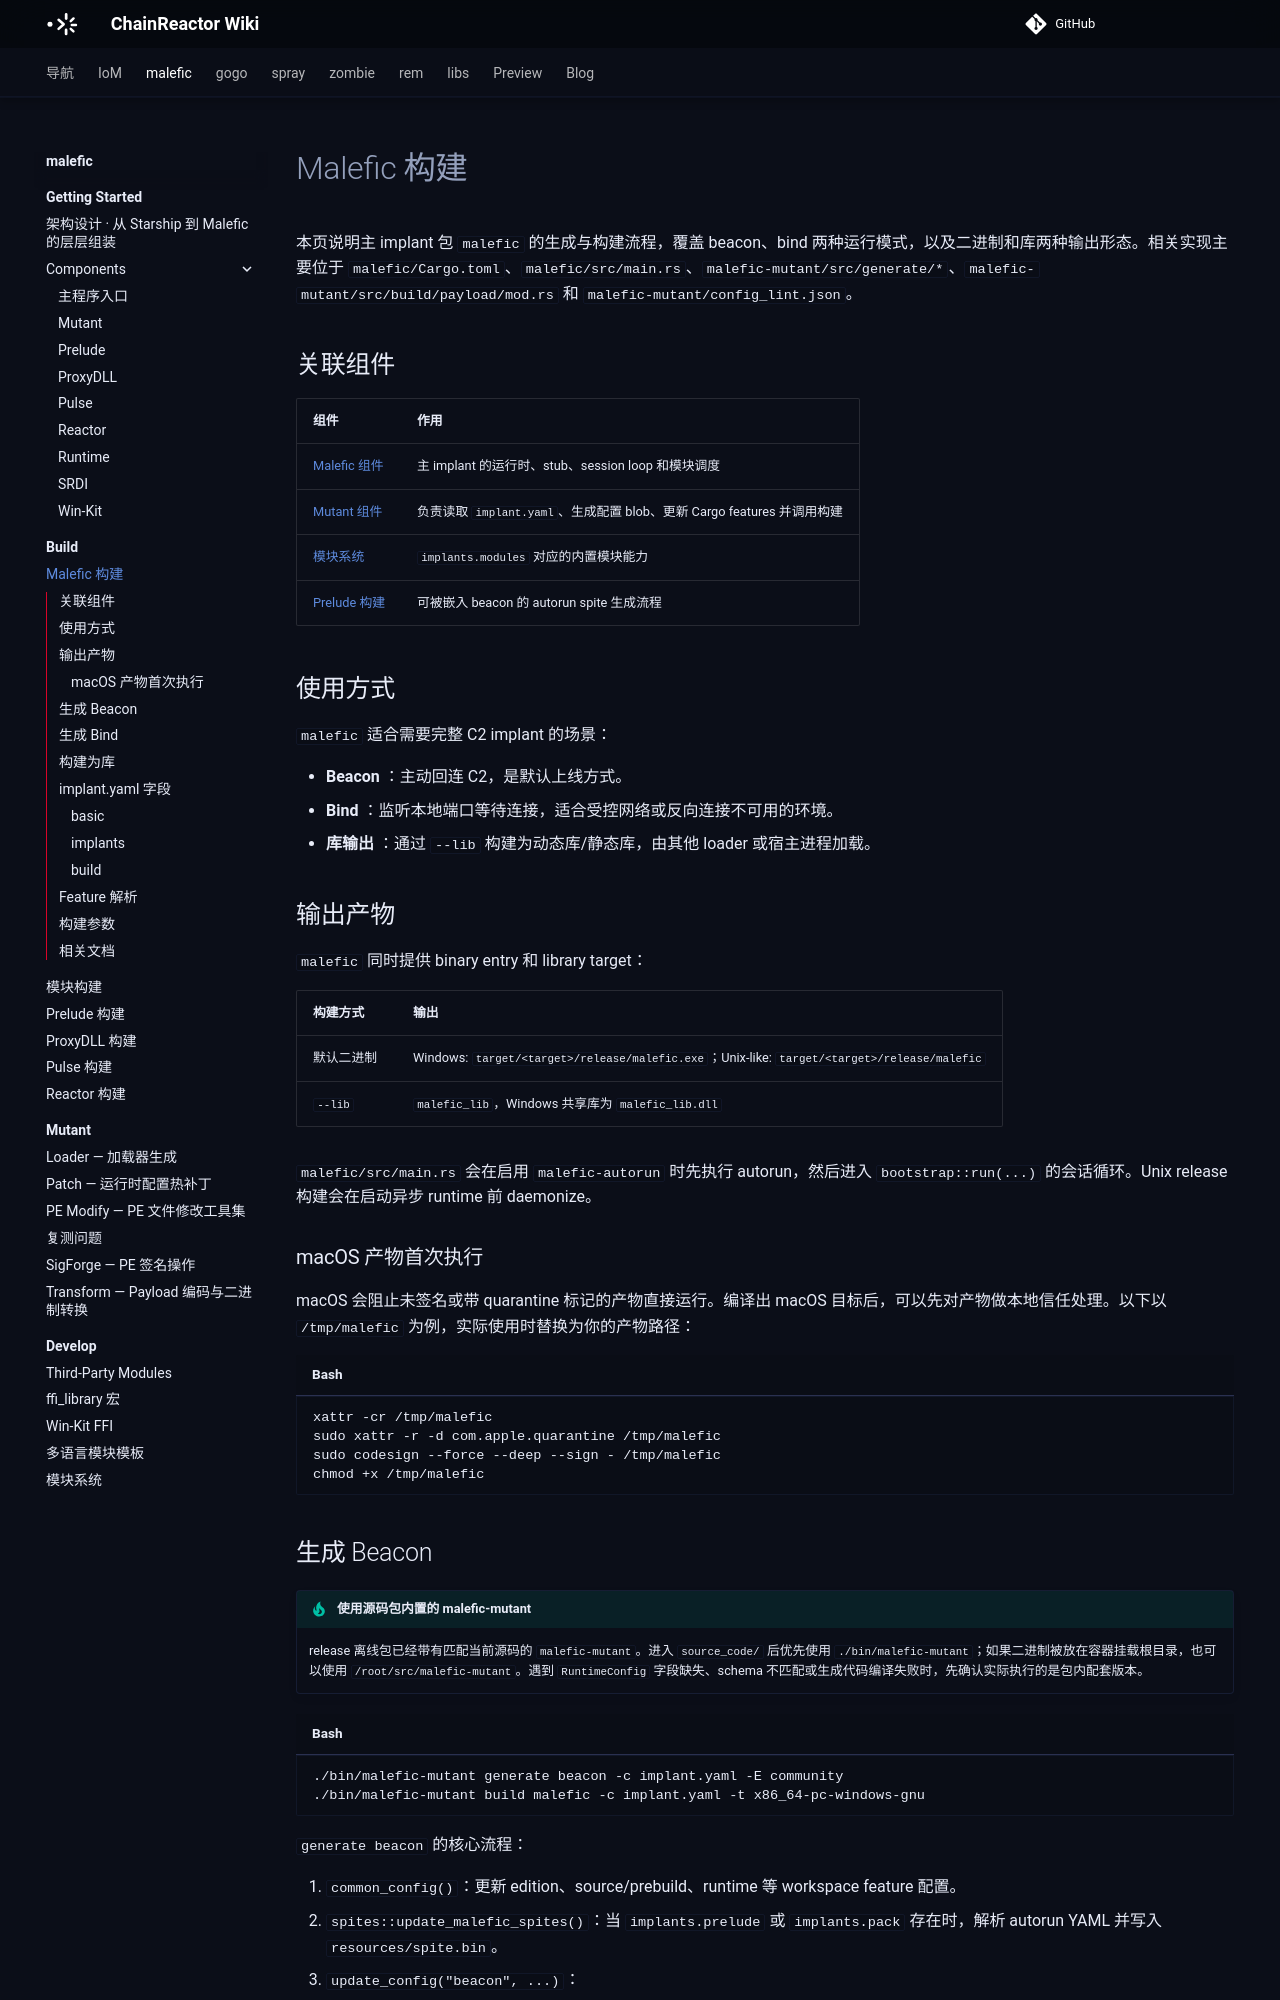

repository: chainreactors/wiki · page: malefic/build/malefic/index.html · generator: mkdocs

---
title: Malefic 构建
description: 本页说明主 implant 包 malefic 的生成与构建流程，覆盖 beacon、bind 两种运行模式，以及二进制和库两种输出形态。相关实现主要位于
  malefic/Cargo.toml、malefic/src/main.rs、malefic-mutant/src/generate/、malefic-mut...
edition: community
generated: false
source: imp:build/malefic.md
---

# Malefic 构建

本页说明主 implant 包 `malefic` 的生成与构建流程，覆盖 beacon、bind 两种运行模式，以及二进制和库两种输出形态。相关实现主要位于 `malefic/Cargo.toml`、`malefic/src/main.rs`、`malefic-mutant/src/generate/*`、`malefic-mutant/src/build/payload/mod.rs` 和 `malefic-mutant/config_lint.json`。

## 关联组件

| 组件 | 作用 |
|------|------|
| [Malefic 组件](/malefic/getting-started/components/malefic/) | 主 implant 的运行时、stub、session loop 和模块调度 |
| [Mutant 组件](/malefic/getting-started/components/mutant/) | 负责读取 `implant.yaml`、生成配置 blob、更新 Cargo features 并调用构建 |
| [模块系统](/malefic/develop/modules/) | `implants.modules` 对应的内置模块能力 |
| [Prelude 构建](/malefic/build/prelude/) | 可被嵌入 beacon 的 autorun spite 生成流程 |

## 使用方式

`malefic` 适合需要完整 C2 implant 的场景：

- **Beacon** ：主动回连 C2，是默认上线方式。
- **Bind** ：监听本地端口等待连接，适合受控网络或反向连接不可用的环境。
- **库输出** ：通过 `--lib` 构建为动态库/静态库，由其他 loader 或宿主进程加载。

## 输出产物

`malefic` 同时提供 binary entry 和 library target：

| 构建方式 | 输出 |
|----------|------|
| 默认二进制 | Windows: `target/<target>/release/malefic.exe`；Unix-like: `target/<target>/release/malefic` |
| `--lib` | `malefic_lib`，Windows 共享库为 `malefic_lib.dll` |

`malefic/src/main.rs` 会在启用 `malefic-autorun` 时先执行 autorun，然后进入 `bootstrap::run(...)` 的会话循环。Unix release 构建会在启动异步 runtime 前 daemonize。

### macOS 产物首次执行

macOS 会阻止未签名或带 quarantine 标记的产物直接运行。编译出 macOS 目标后，可以先对产物做本地信任处理。以下以 `/tmp/malefic` 为例，实际使用时替换为你的产物路径：

```bash
xattr -cr /tmp/malefic
sudo xattr -r -d com.apple.quarantine /tmp/malefic
sudo codesign --force --deep --sign - /tmp/malefic
chmod +x /tmp/malefic
```
